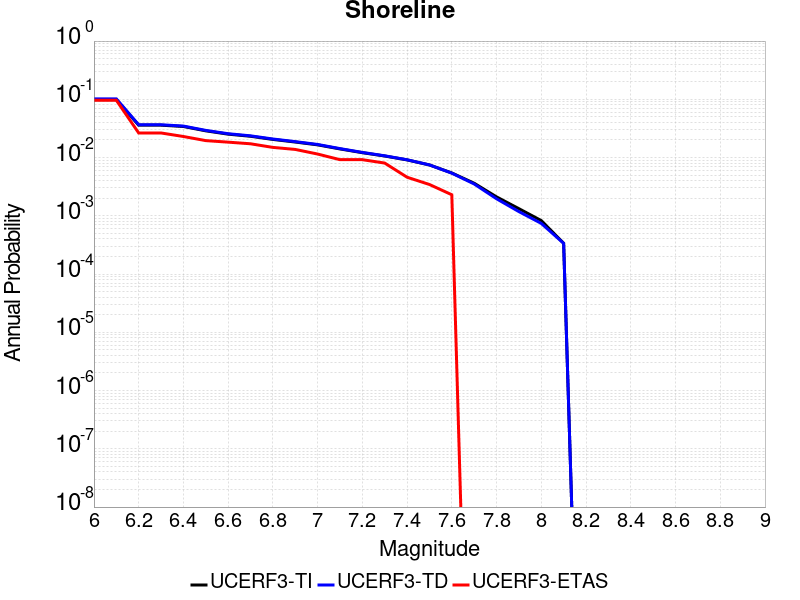

Data behind this chart, as committed beside it:
Magnitude, UCERF3-TI Prob, UCERF3-TD Prob, UCERF3-ETAS Prob
6.0, 0.09884, 0.102, 0.09655
6.1, 0.09884, 0.102, 0.09655
6.2, 0.03597, 0.03659, 0.02644
6.3, 0.03597, 0.03659, 0.02644
6.4, 0.03414, 0.03473, 0.02299
6.5, 0.02876, 0.02928, 0.01954
6.6, 0.02523, 0.02568, 0.01839
6.7, 0.0232, 0.02361, 0.01724
6.8, 0.02048, 0.02083, 0.01494
6.9, 0.01847, 0.01878, 0.01379
7.0, 0.01653, 0.01679, 0.01149
7.1, 0.01407, 0.01425, 0.009195
7.2, 0.01213, 0.01226, 0.009195
7.3, 0.01063, 0.01072, 0.008046
7.4, 0.009117, 0.009168, 0.004598
7.5, 0.007469, 0.007478, 0.003448
7.6, 0.005444, 0.005397, 0.002299
7.7, 0.003626, 0.003521, 0.0
7.8, 0.002113, 0.001961, 0.0
7.9, 0.001326, 0.001181, 0.0
8.0, 8.282665E-4, 7.4089493E-4, 0.0
8.1, 3.377443E-4, 3.3687355E-4, 0.0
